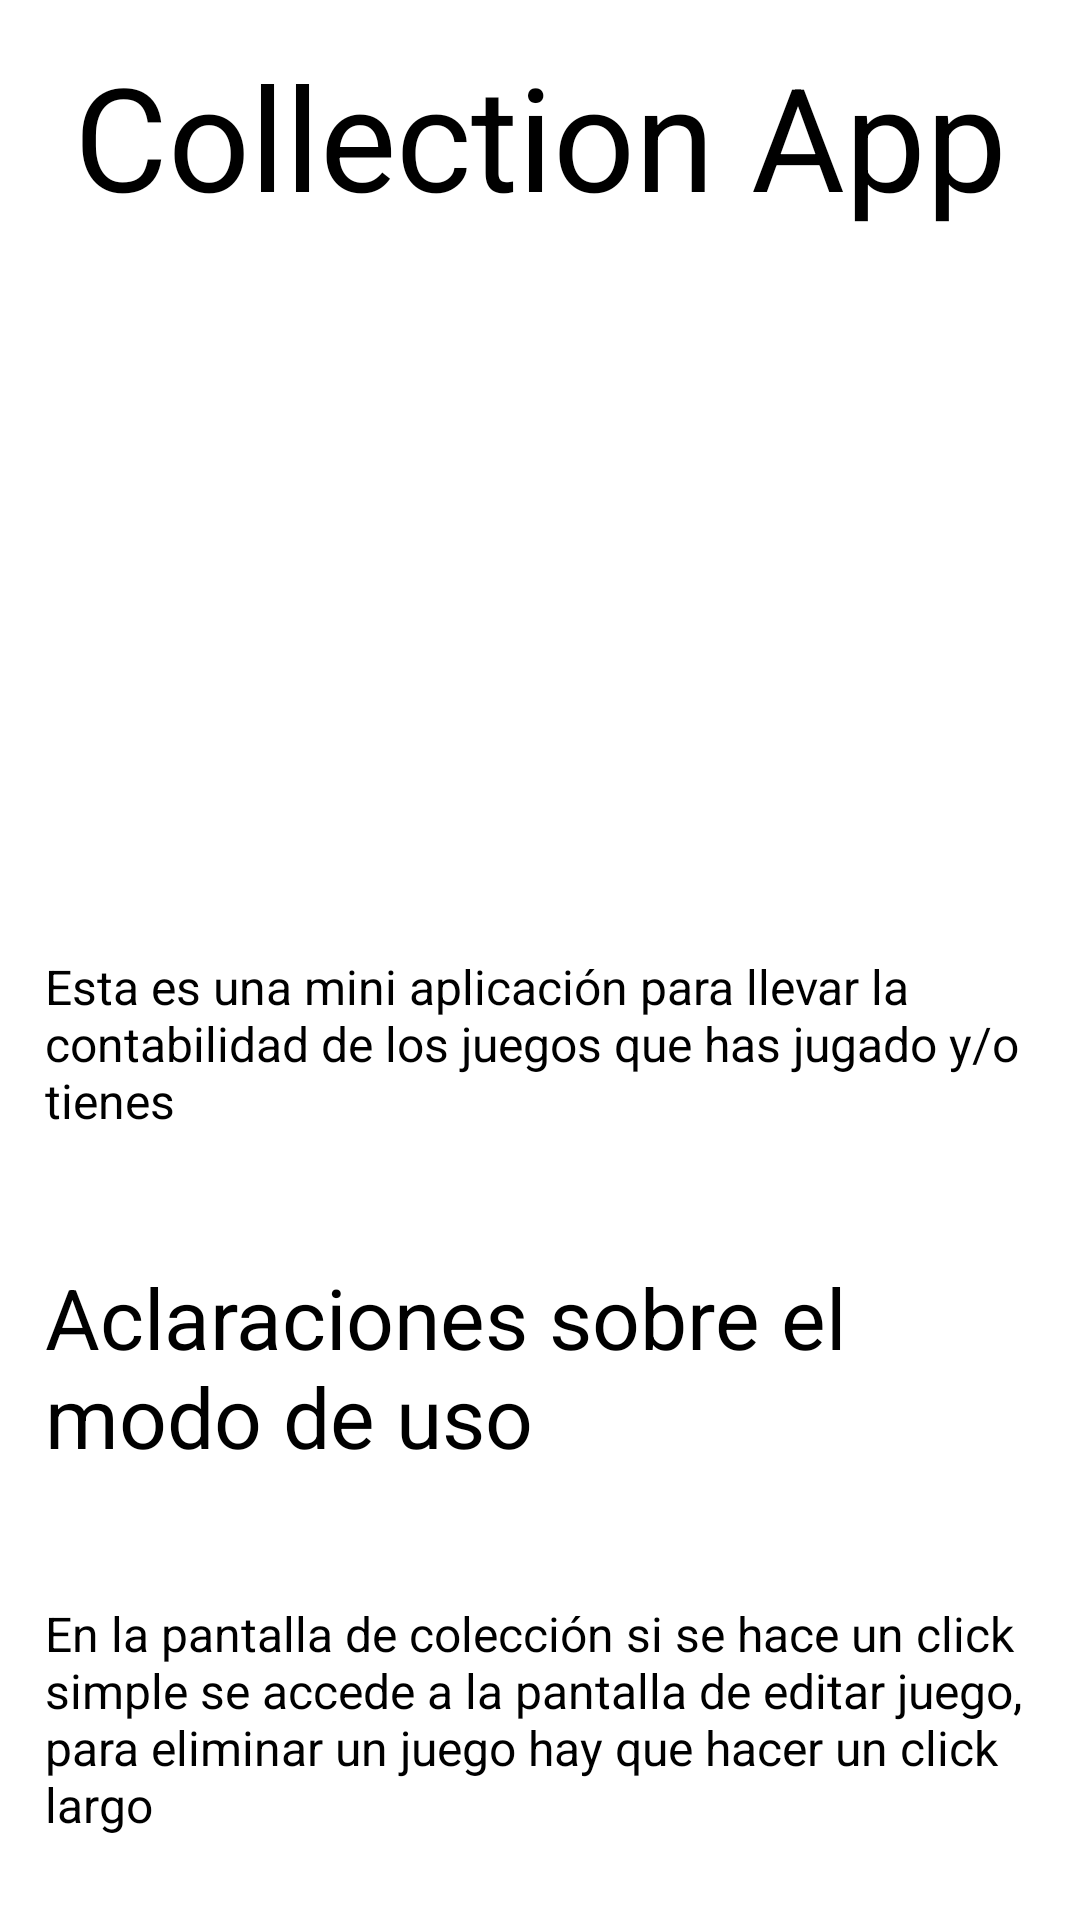

Layout XML and referenced resources for this Android screen:
<!-- AndroidManifest.xml: application theme Theme.Accesodatos -->
<!-- res/layout/fragment_principal.xml -->
<?xml version="1.0" encoding="utf-8"?>
<androidx.constraintlayout.widget.ConstraintLayout xmlns:android="http://schemas.android.com/apk/res/android"
    xmlns:tools="http://schemas.android.com/tools"
    android:layout_width="match_parent"
    android:layout_height="match_parent"
    xmlns:app="http://schemas.android.com/apk/res-auto"
    tools:context=".fragmentos.PrincipalFragment"
    android:background="@color/white">



    <TextView
        android:id="@+id/tvTituloApp"
        android:layout_width="wrap_content"
        android:layout_height="wrap_content"
        app:layout_constraintTop_toTopOf="parent"
        app:layout_constraintStart_toStartOf="parent"
        app:layout_constraintEnd_toEndOf="parent"
        app:layout_constraintBottom_toTopOf="@id/ivFotoPantallaPrincipal"
        android:text="Collection App"
        android:textSize="48sp">
    </TextView>

    <ImageView
        android:id="@+id/ivFotoPantallaPrincipal"
        android:layout_width="200dp"
        android:layout_height="200dp"
        app:layout_constraintTop_toBottomOf="@id/tvTituloApp"
        app:layout_constraintStart_toStartOf="parent"
        app:layout_constraintEnd_toEndOf="parent"
        app:layout_constraintBottom_toTopOf="@id/tvExplicacionApp"
        android:src="@drawable/img_android">
    </ImageView>

    <TextView
        android:id="@+id/tvExplicacionApp"
        android:layout_width="wrap_content"
        android:layout_height="wrap_content"
        app:layout_constraintTop_toBottomOf="@id/ivFotoPantallaPrincipal"
        app:layout_constraintStart_toStartOf="parent"
        app:layout_constraintEnd_toEndOf="parent"
        app:layout_constraintBottom_toTopOf="@id/tvTituloInformacion"
        android:padding="15dp"
        android:textSize="16sp"
        android:text="Esta es una mini aplicación para llevar la contabilidad de los juegos que has jugado y/o tienes">
    </TextView>

    <TextView
        android:id="@+id/tvTituloInformacion"
        android:layout_width="wrap_content"
        android:layout_height="wrap_content"
        app:layout_constraintTop_toBottomOf="@id/tvExplicacionApp"
        app:layout_constraintStart_toStartOf="parent"
        app:layout_constraintEnd_toEndOf="parent"
        app:layout_constraintBottom_toTopOf="@id/tvExplicacionInformacion"
        android:padding="15dp"
        android:textSize="28sp"
        android:text="Aclaraciones sobre el modo de uso">
    </TextView>

    <TextView
        android:id="@+id/tvExplicacionInformacion"
        android:layout_width="wrap_content"
        android:layout_height="wrap_content"
        app:layout_constraintTop_toBottomOf="@id/tvTituloInformacion"
        app:layout_constraintStart_toStartOf="parent"
        app:layout_constraintEnd_toEndOf="parent"
        app:layout_constraintBottom_toBottomOf="parent"
        android:padding="15dp"
        android:textSize="16sp"
        android:text="En la pantalla de colección si se hace un click simple se accede a la pantalla de editar juego, para eliminar un juego hay que hacer un click largo">
    </TextView>

</androidx.constraintlayout.widget.ConstraintLayout>
<!-- resources referenced by this layout -->
<resources>
  <color name="white">#FFFFFFFF</color>
</resources>
